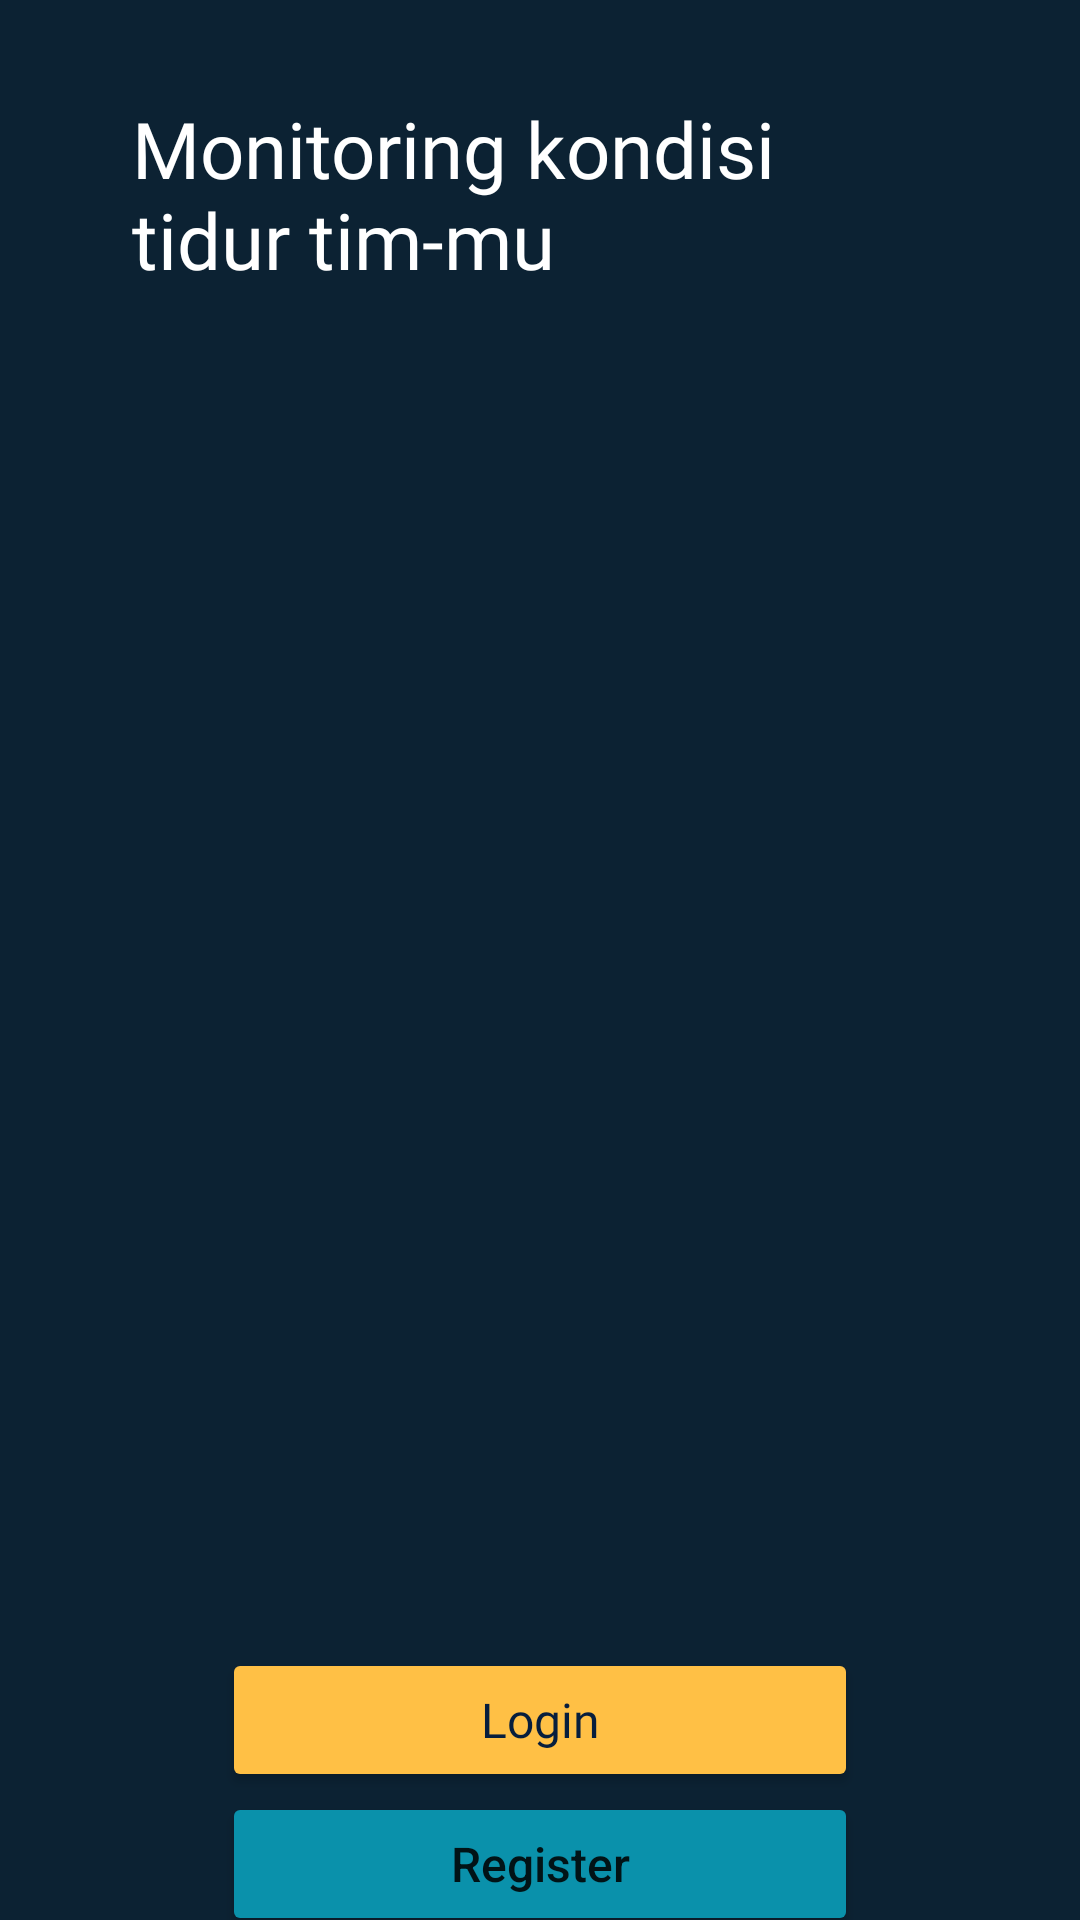

Produce the Android XML layout that renders to this screen, including the resource entries it uses.
<!-- AndroidManifest.xml: application theme Theme.CapsstoneBangkit -->
<!-- res/layout/activity_on_boarding.xml -->
<?xml version="1.0" encoding="utf-8"?>
<androidx.constraintlayout.widget.ConstraintLayout xmlns:android="http://schemas.android.com/apk/res/android"
    xmlns:app="http://schemas.android.com/apk/res-auto"
    xmlns:tools="http://schemas.android.com/tools"
    android:layout_width="match_parent"
    android:layout_height="match_parent"
    android:background="@color/dark"
    tools:context=".ui.onboarding.OnBoardingActivity">

    <Button
        android:id="@+id/btn_login"
        android:layout_width="0dp"
        android:layout_height="wrap_content"
        android:layout_marginStart="74dp"
        android:layout_marginTop="8dp"
        android:layout_marginEnd="74dp"
        android:backgroundTint="@color/light_2"
        android:fontFamily="@font/poppins_medium"
        android:paddingVertical="12dp"
        android:text="Login"
        android:textAllCaps="false"
        android:textColor="#071E3D"
        android:textSize="16sp"
        app:cornerRadius="10dp"
        app:layout_constraintEnd_toEndOf="parent"
        app:layout_constraintHorizontal_bias="0.498"
        app:layout_constraintStart_toStartOf="parent"
        app:layout_constraintTop_toBottomOf="@+id/cardView" />

    <Button
        android:id="@+id/btn_register"
        android:layout_width="0dp"
        android:layout_height="wrap_content"
        android:layout_marginBottom="4dp"
        android:backgroundTint="@color/light"
        android:paddingVertical="12dp"
        android:text="Register"
        android:textAllCaps="false"
        android:textSize="16sp"
        app:cornerRadius="10dp"
        app:layout_constraintBottom_toBottomOf="parent"
        app:layout_constraintEnd_toEndOf="@+id/btn_login"
        app:layout_constraintStart_toStartOf="@+id/btn_login"
        app:layout_constraintTop_toBottomOf="@+id/btn_login"
        app:layout_constraintVertical_bias="0.0" />

    <TextView
        android:id="@+id/textView"
        android:layout_width="0dp"
        android:layout_height="wrap_content"
        android:layout_marginStart="44dp"
        android:layout_marginTop="32dp"
        android:layout_marginEnd="64dp"
        android:fontFamily="@font/poppins_bold"
        android:text="Monitoring kondisi tidur tim-mu"
        android:textColor="@color/white"
        android:textSize="26sp"
        app:layout_constraintEnd_toEndOf="parent"
        app:layout_constraintStart_toStartOf="parent"
        app:layout_constraintTop_toTopOf="parent" />

    <androidx.cardview.widget.CardView
        android:id="@+id/cardView"
        android:layout_width="0dp"
        android:layout_height="420dp"
        android:layout_marginTop="24dp"
        android:backgroundTint="@color/dark"
        app:cardCornerRadius="0dp"
        app:cardElevation="0dp"
        app:cardMaxElevation="0dp"
        app:layout_constraintEnd_toEndOf="parent"
        app:layout_constraintStart_toStartOf="parent"
        app:layout_constraintTop_toBottomOf="@+id/textView">

        <androidx.viewpager2.widget.ViewPager2
            android:id="@+id/vp_onboarding"
            android:layout_width="match_parent"
            android:layout_height="match_parent" />

        <com.google.android.material.tabs.TabLayout
            android:id="@+id/tab_onboarding"
            android:layout_width="match_parent"
            android:layout_height="wrap_content"
            android:background="@color/dark"
            app:tabBackground="@drawable/tab_page_selector"
            app:tabGravity="center"
            app:tabIndicatorHeight="0dp"
            android:layout_gravity="bottom" />
    </androidx.cardview.widget.CardView>



</androidx.constraintlayout.widget.ConstraintLayout>
<!-- resources referenced by this layout -->
<resources>
  <color name="dark">#0C2233</color>
  <color name="light">#0A91AB</color>
  <color name="light_2">#FFC045</color>
  <color name="white">#FFFFFFFF</color>
  <style name="Theme.CapsstoneBangkit" parent="Theme.MaterialComponents.Light.NoActionBar">
          
          <item name="colorPrimary">@color/dark</item>
          <item name="colorPrimaryVariant">@color/dark_2</item>
          <item name="colorOnPrimary">@color/white</item>
          
          <item name="colorSecondary">@color/dark</item>
          <item name="colorSecondaryVariant">@color/light_2</item>
          <item name="colorOnSecondary">@color/black</item>
          
          <item name="android:statusBarColor">?attr/colorPrimary</item>
          <item name="android:navigationBarColor">?attr/colorPrimary</item>
          
      </style>
  <color name="dark_2">#065471</color>
  <color name="black">#FF000000</color>
</resources>
